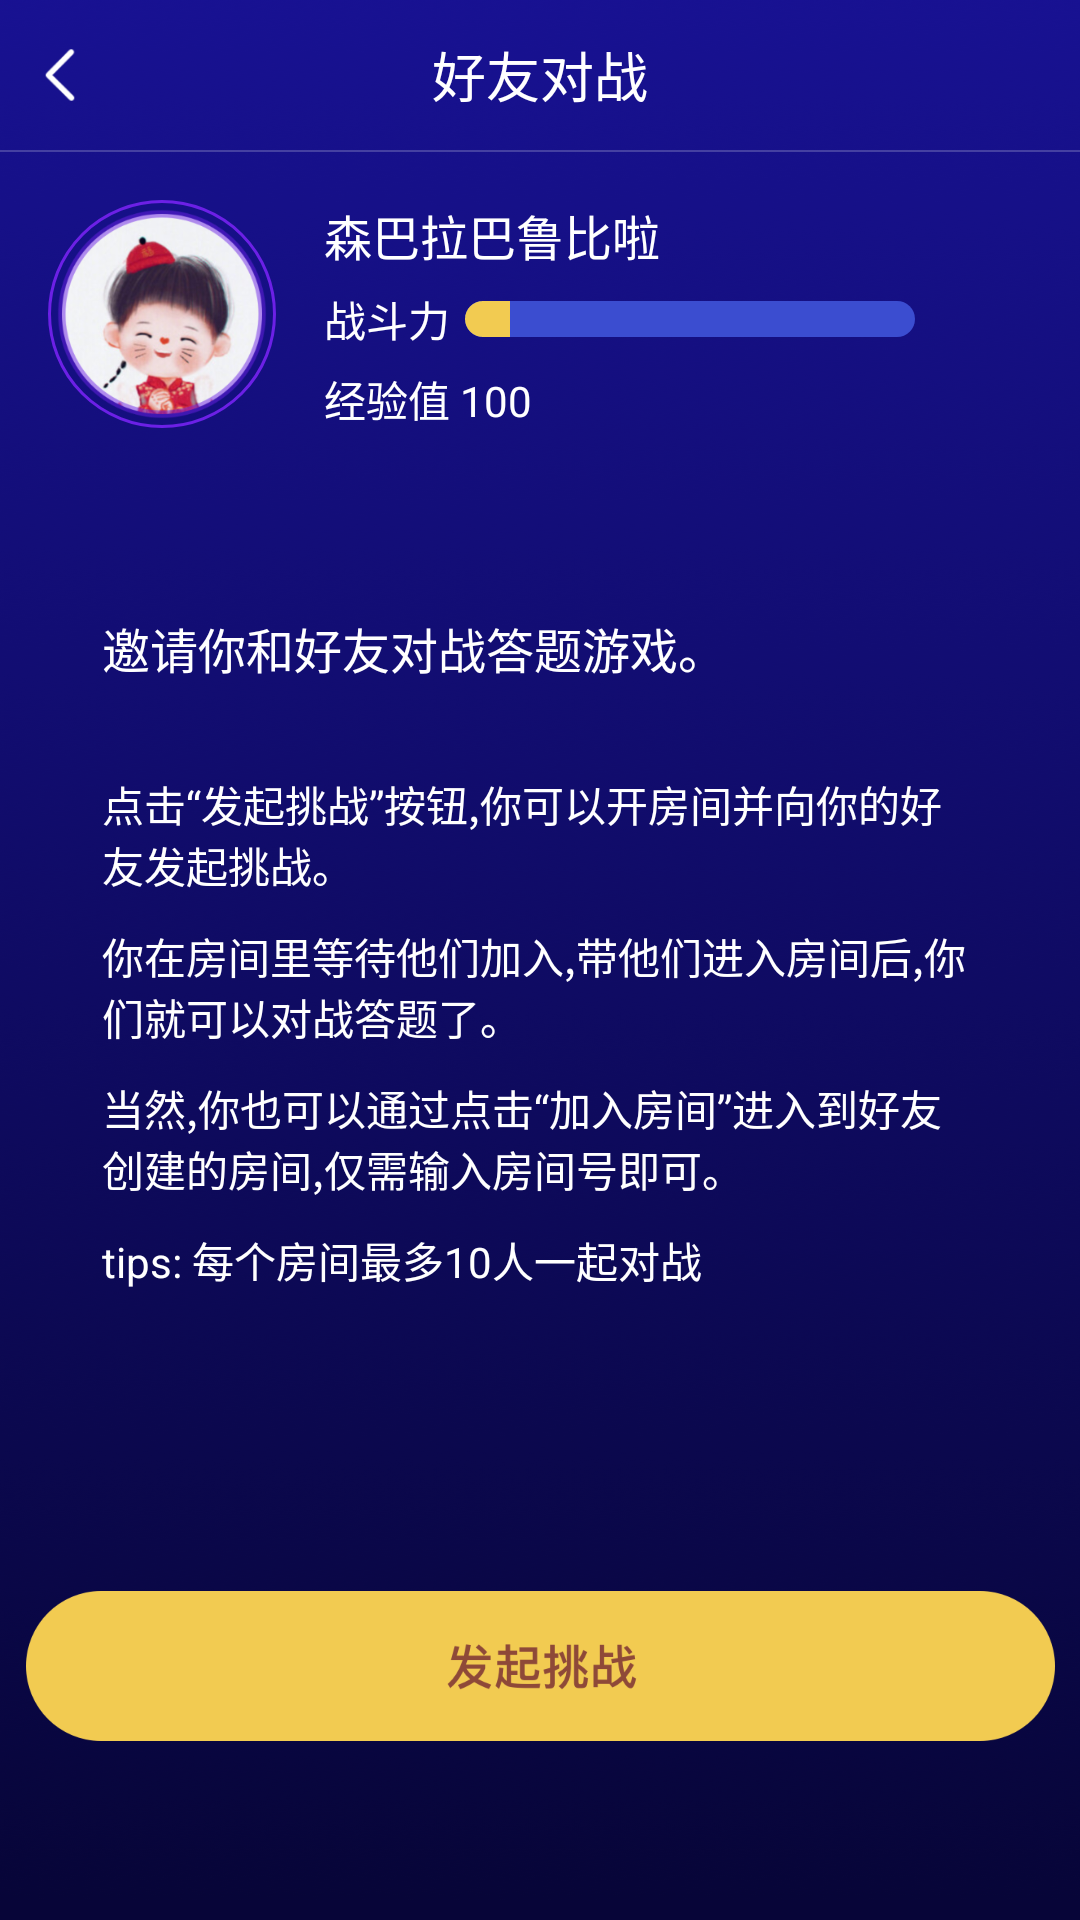

Layout XML and referenced resources for this Android screen:
<!-- AndroidManifest.xml: application theme Theme.AppCompat.Light.NoActionBar -->
<!-- res/layout/activity_friendpk.xml -->
<?xml version="1.0" encoding="utf-8"?>
<LinearLayout xmlns:android="http://schemas.android.com/apk/res/android"
    xmlns:app="http://schemas.android.com/apk/res-auto"
    android:layout_width="match_parent"
    android:layout_height="match_parent"
    android:background="@drawable/bg_battle"
    android:orientation="vertical">

    <View
        android:id="@+id/view"
        android:layout_width="match_parent"
        android:layout_height="0dp"></View>

    <RelativeLayout
        android:id="@+id/rl_title"
        android:layout_width="match_parent"
        android:layout_height="50dp">

        <RelativeLayout
            android:id="@+id/rl_back"
            android:layout_width="40dp"
            android:layout_height="match_parent">

            <ImageView
                android:layout_width="wrap_content"
                android:layout_height="wrap_content"
                android:layout_centerInParent="true"
                android:src="@mipmap/iv_back_white"></ImageView>
        </RelativeLayout>

        <TextView
            android:layout_width="wrap_content"
            android:layout_height="wrap_content"
            android:layout_centerInParent="true"
            android:text="好友对战"
            android:textColor="@color/color_ffffff"
            android:textSize="18dp"></TextView>
    </RelativeLayout>

    <View
        android:layout_width="match_parent"
        android:layout_height="0.5dp"
        android:background="#33ffffff"></View>

    <androidx.constraintlayout.widget.ConstraintLayout
        android:layout_width="match_parent"
        android:layout_height="wrap_content">

        <RelativeLayout
            android:id="@+id/rl_head"
            android:layout_width="wrap_content"
            android:layout_height="wrap_content"
            android:layout_marginLeft="16dp"
            android:layout_marginTop="16dp"
            android:background="@drawable/bg_stork_6c20e6"
            app:layout_constraintLeft_toLeftOf="parent"
            app:layout_constraintTop_toTopOf="parent">

            <ImageView
                android:id="@+id/iv_head"
                android:layout_width="76dp"
                android:layout_height="76dp"
                android:padding="3dp"
                android:src="@mipmap/iv_head"></ImageView>

        </RelativeLayout>


        <TextView
            android:id="@+id/tv_name"
            android:layout_width="wrap_content"
            android:layout_height="wrap_content"
            android:layout_marginLeft="16dp"
            android:text="森巴拉巴鲁比啦"
            android:textColor="@color/color_ffffff"
            android:textSize="16dp"
            app:layout_constraintLeft_toRightOf="@id/rl_head"
            app:layout_constraintTop_toTopOf="@id/rl_head"></TextView>


        <TextView
            android:id="@+id/tv_values"
            android:layout_width="wrap_content"
            android:layout_height="wrap_content"
            android:layout_marginTop="6dp"
            android:text="战斗力"
            android:textColor="@color/color_ffffff"
            android:textSize="14dp"
            app:layout_constraintLeft_toLeftOf="@id/tv_name"
            app:layout_constraintTop_toBottomOf="@id/tv_name"></TextView>

        <TextView
            android:id="@+id/tv_level"
            android:layout_width="wrap_content"
            android:layout_height="wrap_content"
            android:layout_marginTop="6dp"
            android:text="经验值 100"
            android:textColor="@color/color_ffffff"
            android:textSize="14dp"
            app:layout_constraintLeft_toLeftOf="@id/tv_values"
            app:layout_constraintTop_toBottomOf="@id/tv_values"></TextView>

        <RelativeLayout
            android:layout_width="150dp"
            android:layout_height="12dp"
            android:layout_marginLeft="5dp"
            app:layout_constraintBottom_toBottomOf="@id/tv_values"
            app:layout_constraintLeft_toRightOf="@id/tv_values"
            app:layout_constraintTop_toTopOf="@id/tv_values">

            <LinearLayout
                android:layout_width="match_parent"
                android:layout_height="12dp"
                android:background="@drawable/rectangle_3b4dd0_8"
                android:orientation="horizontal"
                android:weightSum="10">

                <View
                    android:id="@+id/view_fighting"
                    android:layout_width="0dp"
                    android:layout_height="match_parent"
                    android:layout_weight="1"
                    android:background="@drawable/rectangle_f2cb51_8"></View>

            </LinearLayout>


            <TextView
                android:id="@+id/tv_fighting"
                android:layout_width="wrap_content"
                android:layout_height="wrap_content"
                android:layout_centerInParent="true"

                android:textColor="@color/white"
                android:textSize="10dp"></TextView>
        </RelativeLayout>

    </androidx.constraintlayout.widget.ConstraintLayout>

    <TextView
        android:layout_width="wrap_content"
        android:layout_height="wrap_content"
        android:layout_marginLeft="34dp"
        android:layout_marginTop="61dp"
        android:text="邀请你和好友对战答题游戏。"
        android:textColor="@color/color_ffffff"
        android:textSize="16dp"></TextView>

    <LinearLayout
        android:layout_width="match_parent"
        android:layout_height="wrap_content"
        android:layout_marginLeft="34dp"
        android:layout_marginTop="30dp"
        android:layout_marginRight="34dp"
        android:orientation="horizontal">

        <TextView
            android:id="@+id/tv_1"
            android:layout_width="wrap_content"
            android:layout_height="wrap_content"
            android:text="点击“发起挑战”按钮,你可以开房间并向你的好友发起挑战。"
            android:textColor="@color/color_ffffff"
            android:textSize="14dp"></TextView>
    </LinearLayout>


    <TextView
        android:layout_width="match_parent"
        android:layout_height="wrap_content"
        android:layout_marginLeft="34dp"
        android:layout_marginTop="10dp"
        android:layout_marginRight="34dp"
        android:text="你在房间里等待他们加入,带他们进入房间后,你们就可以对战答题了。"
        android:textColor="@color/color_ffffff"
        android:textSize="14dp"></TextView>

    <TextView
        android:id="@+id/tv_2"
        android:layout_width="match_parent"
        android:layout_height="wrap_content"
        android:layout_marginLeft="34dp"
        android:layout_marginTop="10dp"
        android:layout_marginRight="34dp"
        android:text="当然,你也可以通过点击“加入房间”进入到好友创建的房间,仅需输入房间号即可。"
        android:textColor="@color/color_ffffff"
        android:textSize="14dp"></TextView>

    <TextView
        android:layout_width="match_parent"
        android:layout_height="wrap_content"
        android:layout_marginLeft="34dp"
        android:layout_marginTop="10dp"
        android:layout_marginRight="34dp"
        android:text="tips: 每个房间最多10人一起对战"
        android:textColor="@color/color_ffffff"
        android:textSize="14dp"></TextView>

    <ImageView
        android:id="@+id/iv_create"
        android:layout_width="match_parent"
        android:layout_height="50dp"
        android:layout_marginTop="100dp"
        android:src="@mipmap/iv_openpk"></ImageView>
</LinearLayout>
<!-- resources referenced by this layout -->
<resources>
  <color name="color_ffffff">#FFFFFF</color>
  <color name="white">#FFFFFF</color>
  <!-- drawable bg_battle: png bitmap (drawable, 245036 bytes) -->
  <!-- drawable bg_stork_6c20e6 (drawable) -->
  <?xml version="1.0" encoding="utf-8"?>
  <shape xmlns:android="http://schemas.android.com/apk/res/android"
      android:shape="oval">
      <stroke
          android:width="1dp"
          android:color="@color/color_6C20E6"></stroke>
      <size
          android:width="20dp"
          android:height="20dp"></size>
  
  </shape>
  <!-- drawable rectangle_3b4dd0_8 (drawable) -->
  <?xml version="1.0" encoding="utf-8"?>
  <shape xmlns:android="http://schemas.android.com/apk/res/android"
      android:shape="rectangle">
      <solid android:color="@color/color_3B4DD0" />
      <corners android:radius="8dp" />
  </shape>
  <!-- drawable rectangle_f2cb51_8 (drawable) -->
  <?xml version="1.0" encoding="utf-8"?>
  <shape xmlns:android="http://schemas.android.com/apk/res/android"
      android:shape="rectangle">
      <solid android:color="@color/color_F2CB51" />
      <corners
          android:bottomLeftRadius="8dp"
          android:topLeftRadius="8dp" />
  </shape>
  <!-- mipmap iv_back_white: png bitmap (mipmap-xxhdpi, 1710 bytes) -->
  <!-- mipmap iv_head: png bitmap (mipmap-xxhdpi, 99696 bytes) -->
  <!-- mipmap iv_openpk: png bitmap (mipmap-xxhdpi, 16983 bytes) -->
  <color name="color_6C20E6">#6C20E6</color>
  <color name="color_3B4DD0">#3B4DD0</color>
  <color name="color_F2CB51">#F2CB51</color>
</resources>
